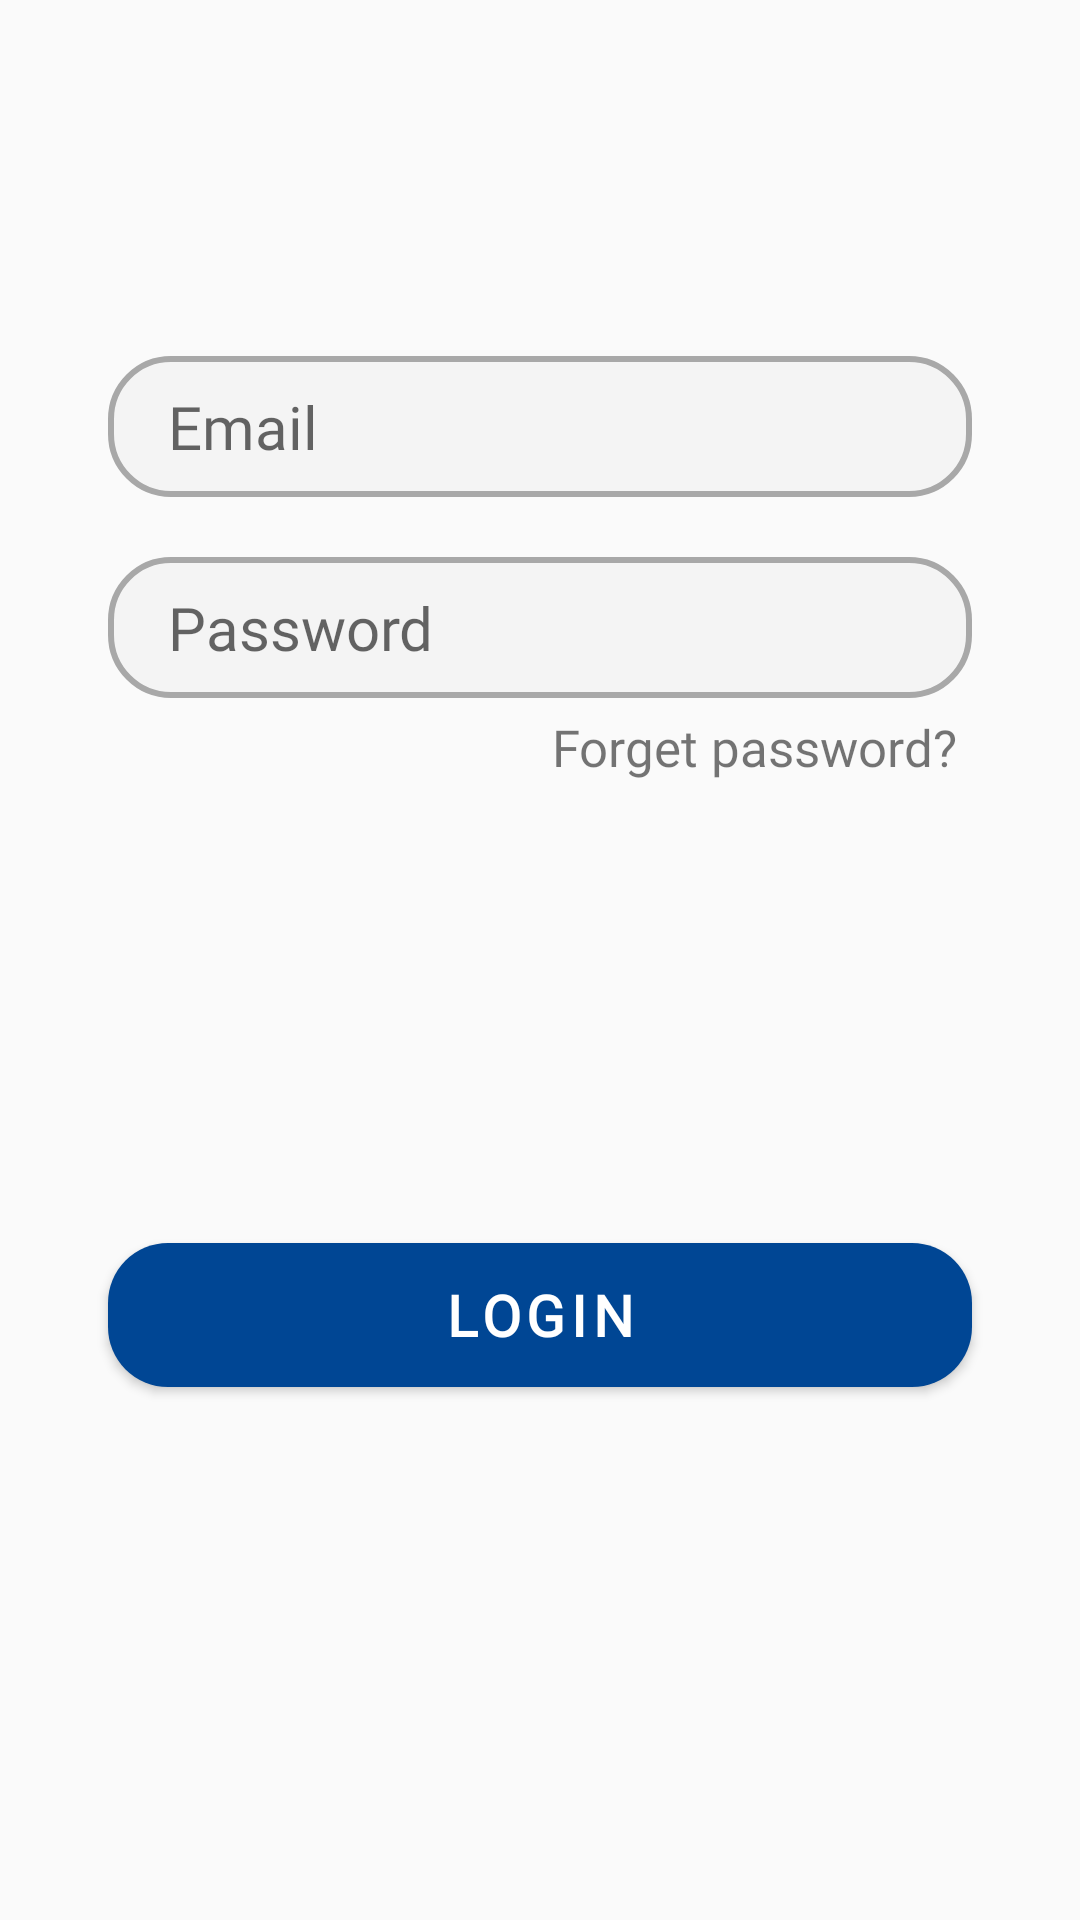

Produce the Android XML layout that renders to this screen, including the resource entries it uses.
<!-- AndroidManifest.xml: application theme Theme.Register_Login_Firebase -->
<!-- res/layout/login_tab_fragment.xml -->
<?xml version="1.0" encoding="utf-8"?>
<androidx.constraintlayout.widget.ConstraintLayout xmlns:android="http://schemas.android.com/apk/res/android"
    android:layout_width="match_parent"
    android:layout_height="match_parent"
    xmlns:app="http://schemas.android.com/apk/res-auto">

    <EditText
        android:id="@+id/emailid"
        android:layout_width="0dp"
        android:layout_height="wrap_content"
        android:textSize="20sp"
        app:layout_constraintWidth_percent=".8"
        app:layout_constraintVertical_bias=".2"
        app:layout_constraintHorizontal_bias=".5"
        android:background="@drawable/edit_text_bg"
        android:fontFamily="@font/poppins"
        android:hint="Email"
        android:paddingLeft="20dp"
        android:paddingTop="10dp"
        android:paddingBottom="10dp"
        app:layout_constraintBottom_toBottomOf="parent"
        app:layout_constraintTop_toTopOf="parent"
        app:layout_constraintStart_toStartOf="parent"
        app:layout_constraintEnd_toEndOf="parent"/>

    <EditText
        android:id="@+id/password"
        android:layout_width="0dp"
        android:layout_height="wrap_content"
        android:textSize="20sp"
        app:layout_constraintWidth_percent=".8"
        app:layout_constraintVertical_bias="0"
        android:layout_marginTop="20dp"
        android:background="@drawable/edit_text_bg"
        app:layout_constraintHorizontal_bias=".5"
        android:inputType="textPassword"
        android:fontFamily="@font/poppins"
        android:hint="Password"
        android:paddingLeft="20dp"
        android:paddingTop="10dp"
        android:paddingBottom="10dp"
        app:layout_constraintBottom_toBottomOf="parent"
        app:layout_constraintTop_toBottomOf="@id/emailid"
        app:layout_constraintStart_toStartOf="parent"
        app:layout_constraintEnd_toEndOf="parent"/>

    <Button
        android:id="@+id/submitbutton"
        android:layout_width="0dp"
        android:layout_height="wrap_content"
        app:layout_constraintWidth_percent=".8"
        app:layout_constraintVertical_bias=".7"
        android:text="Login"
        android:fontFamily="@font/poppins_medium"
        android:textSize="19sp"
        android:textStyle="bold"
        android:letterSpacing=".1"
        android:background="@drawable/button_bg"
        android:textColor="@color/white"
        app:layout_constraintBottom_toBottomOf="parent"
        app:layout_constraintTop_toTopOf="parent"
        app:layout_constraintEnd_toEndOf="parent"
        app:layout_constraintStart_toStartOf="parent"/>

    <TextView
        android:id="@+id/fpass"
        android:layout_width="wrap_content"
        android:layout_height="wrap_content"
        android:text="Forget password?"
        android:fontFamily="@font/poppins_light"
        android:textSize="17sp"
        app:layout_constraintVertical_bias="0"
        app:layout_constraintHorizontal_bias="1"
        android:layout_marginTop="5dp"
        android:layout_marginRight="5dp"
        app:layout_constraintBottom_toBottomOf="parent"
        app:layout_constraintTop_toBottomOf="@id/password"
        app:layout_constraintEnd_toEndOf="@id/password"
        app:layout_constraintStart_toStartOf="parent"/>

</androidx.constraintlayout.widget.ConstraintLayout>
<!-- resources referenced by this layout -->
<resources>
  <color name="white">#FFFFFFFF</color>
  <!-- drawable button_bg (drawable) -->
  <?xml version="1.0" encoding="utf-8"?>
  <shape xmlns:android="http://schemas.android.com/apk/res/android">
  
      <corners android:radius="20dp"/>
  
      <solid android:color="#004694"/>
  </shape>
  <!-- drawable edit_text_bg (drawable) -->
  <?xml version="1.0" encoding="utf-8"?>
  <shape xmlns:android="http://schemas.android.com/apk/res/android">
  
      <corners android:radius="20dp"/>
  
      <stroke android:width="2dp"
          android:color="#A8A8A8"/>
  
      <solid android:color="#F4F4F4"/>
  </shape>
  <style name="Theme.Register_Login_Firebase" parent="Theme.MaterialComponents.DayNight.NoActionBar.Bridge">
          
          <item name="colorPrimary">@color/purple_500</item>
          <item name="colorPrimaryVariant">@color/purple_700</item>
          <item name="colorOnPrimary">@color/white</item>
          
          <item name="colorSecondary">@color/teal_200</item>
          <item name="colorSecondaryVariant">@color/teal_700</item>
          <item name="colorOnSecondary">@color/black</item>
          
          <item name="android:statusBarColor" tools:targetApi="l">?attr/colorPrimaryVariant</item>
          
  
      </style>
  <color name="purple_500">#004FA6</color>
  <color name="purple_700">#FF3700B3</color>
  <color name="teal_200">#FF03DAC5</color>
  <color name="teal_700">#FF018786</color>
  <color name="black">#FF000000</color>
</resources>
